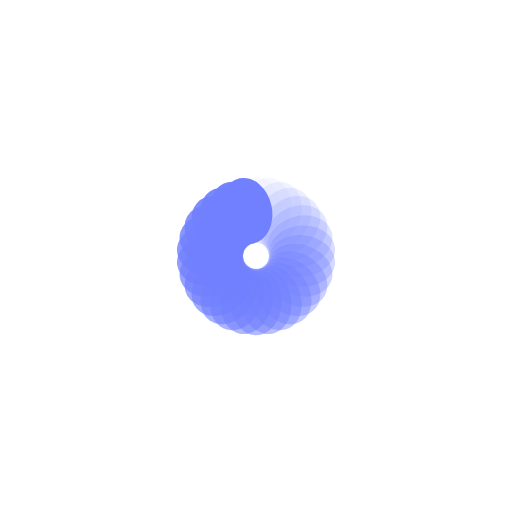
t = 0.00 s
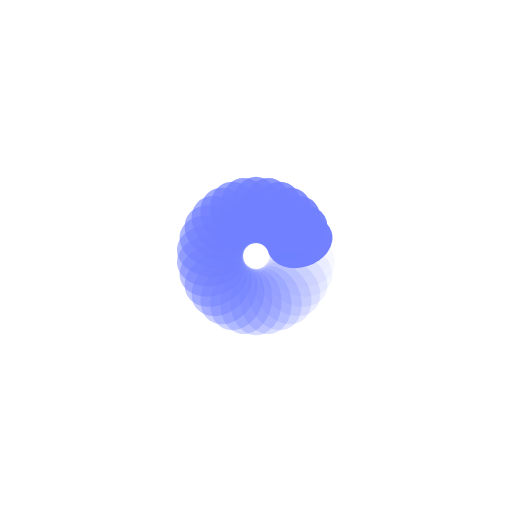
t = 0.24 s
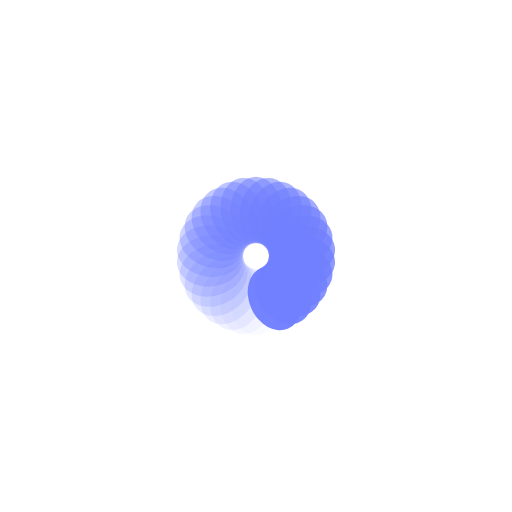
t = 0.49 s
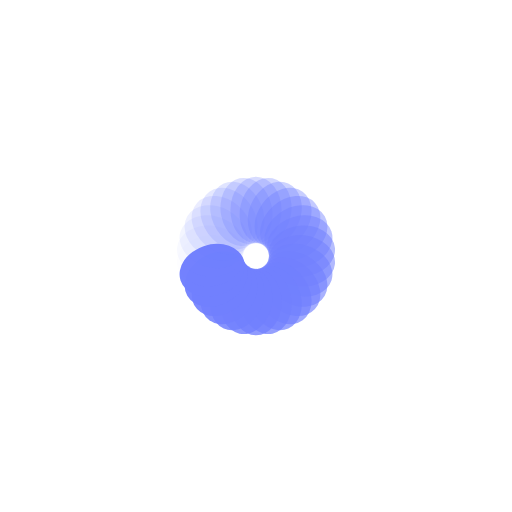
t = 0.73 s

The animated SVG that drew these frames (rendered in a browser with its animation timeline set to each time). Animation: 30 SMIL elements (animate=30); one cycle of 0.97 s, repeats indefinitely.

<?xml version="1.0" encoding="utf-8"?>
<svg xmlns="http://www.w3.org/2000/svg" xmlns:xlink="http://www.w3.org/1999/xlink" style="margin: auto; background: none; display: block; shape-rendering: auto;" width="243px" height="243px" viewBox="0 0 100 100" preserveAspectRatio="xMidYMid">
<g transform="rotate(0 50 50)">
  <rect x="45" y="34.5" rx="5" ry="6.5" width="10" height="13" fill="#7180fe">
    <animate attributeName="opacity" values="1;0" keyTimes="0;1" dur="0.970873786407767s" begin="-0.9385113268608414s" repeatCount="indefinite"></animate>
  </rect>
</g><g transform="rotate(12 50 50)">
  <rect x="45" y="34.5" rx="5" ry="6.5" width="10" height="13" fill="#7180fe">
    <animate attributeName="opacity" values="1;0" keyTimes="0;1" dur="0.970873786407767s" begin="-0.9061488673139158s" repeatCount="indefinite"></animate>
  </rect>
</g><g transform="rotate(24 50 50)">
  <rect x="45" y="34.5" rx="5" ry="6.5" width="10" height="13" fill="#7180fe">
    <animate attributeName="opacity" values="1;0" keyTimes="0;1" dur="0.970873786407767s" begin="-0.8737864077669902s" repeatCount="indefinite"></animate>
  </rect>
</g><g transform="rotate(36 50 50)">
  <rect x="45" y="34.5" rx="5" ry="6.5" width="10" height="13" fill="#7180fe">
    <animate attributeName="opacity" values="1;0" keyTimes="0;1" dur="0.970873786407767s" begin="-0.8414239482200647s" repeatCount="indefinite"></animate>
  </rect>
</g><g transform="rotate(48 50 50)">
  <rect x="45" y="34.5" rx="5" ry="6.5" width="10" height="13" fill="#7180fe">
    <animate attributeName="opacity" values="1;0" keyTimes="0;1" dur="0.970873786407767s" begin="-0.8090614886731391s" repeatCount="indefinite"></animate>
  </rect>
</g><g transform="rotate(60 50 50)">
  <rect x="45" y="34.5" rx="5" ry="6.5" width="10" height="13" fill="#7180fe">
    <animate attributeName="opacity" values="1;0" keyTimes="0;1" dur="0.970873786407767s" begin="-0.7766990291262136s" repeatCount="indefinite"></animate>
  </rect>
</g><g transform="rotate(72 50 50)">
  <rect x="45" y="34.5" rx="5" ry="6.5" width="10" height="13" fill="#7180fe">
    <animate attributeName="opacity" values="1;0" keyTimes="0;1" dur="0.970873786407767s" begin="-0.744336569579288s" repeatCount="indefinite"></animate>
  </rect>
</g><g transform="rotate(84 50 50)">
  <rect x="45" y="34.5" rx="5" ry="6.5" width="10" height="13" fill="#7180fe">
    <animate attributeName="opacity" values="1;0" keyTimes="0;1" dur="0.970873786407767s" begin="-0.7119741100323624s" repeatCount="indefinite"></animate>
  </rect>
</g><g transform="rotate(96 50 50)">
  <rect x="45" y="34.5" rx="5" ry="6.5" width="10" height="13" fill="#7180fe">
    <animate attributeName="opacity" values="1;0" keyTimes="0;1" dur="0.970873786407767s" begin="-0.6796116504854368s" repeatCount="indefinite"></animate>
  </rect>
</g><g transform="rotate(108 50 50)">
  <rect x="45" y="34.5" rx="5" ry="6.5" width="10" height="13" fill="#7180fe">
    <animate attributeName="opacity" values="1;0" keyTimes="0;1" dur="0.970873786407767s" begin="-0.6472491909385113s" repeatCount="indefinite"></animate>
  </rect>
</g><g transform="rotate(120 50 50)">
  <rect x="45" y="34.5" rx="5" ry="6.5" width="10" height="13" fill="#7180fe">
    <animate attributeName="opacity" values="1;0" keyTimes="0;1" dur="0.970873786407767s" begin="-0.6148867313915857s" repeatCount="indefinite"></animate>
  </rect>
</g><g transform="rotate(132 50 50)">
  <rect x="45" y="34.5" rx="5" ry="6.5" width="10" height="13" fill="#7180fe">
    <animate attributeName="opacity" values="1;0" keyTimes="0;1" dur="0.970873786407767s" begin="-0.5825242718446602s" repeatCount="indefinite"></animate>
  </rect>
</g><g transform="rotate(144 50 50)">
  <rect x="45" y="34.5" rx="5" ry="6.5" width="10" height="13" fill="#7180fe">
    <animate attributeName="opacity" values="1;0" keyTimes="0;1" dur="0.970873786407767s" begin="-0.5501618122977346s" repeatCount="indefinite"></animate>
  </rect>
</g><g transform="rotate(156 50 50)">
  <rect x="45" y="34.5" rx="5" ry="6.5" width="10" height="13" fill="#7180fe">
    <animate attributeName="opacity" values="1;0" keyTimes="0;1" dur="0.970873786407767s" begin="-0.517799352750809s" repeatCount="indefinite"></animate>
  </rect>
</g><g transform="rotate(168 50 50)">
  <rect x="45" y="34.5" rx="5" ry="6.5" width="10" height="13" fill="#7180fe">
    <animate attributeName="opacity" values="1;0" keyTimes="0;1" dur="0.970873786407767s" begin="-0.48543689320388345s" repeatCount="indefinite"></animate>
  </rect>
</g><g transform="rotate(180 50 50)">
  <rect x="45" y="34.5" rx="5" ry="6.5" width="10" height="13" fill="#7180fe">
    <animate attributeName="opacity" values="1;0" keyTimes="0;1" dur="0.970873786407767s" begin="-0.4530744336569579s" repeatCount="indefinite"></animate>
  </rect>
</g><g transform="rotate(192 50 50)">
  <rect x="45" y="34.5" rx="5" ry="6.5" width="10" height="13" fill="#7180fe">
    <animate attributeName="opacity" values="1;0" keyTimes="0;1" dur="0.970873786407767s" begin="-0.42071197411003236s" repeatCount="indefinite"></animate>
  </rect>
</g><g transform="rotate(204 50 50)">
  <rect x="45" y="34.5" rx="5" ry="6.5" width="10" height="13" fill="#7180fe">
    <animate attributeName="opacity" values="1;0" keyTimes="0;1" dur="0.970873786407767s" begin="-0.3883495145631068s" repeatCount="indefinite"></animate>
  </rect>
</g><g transform="rotate(216 50 50)">
  <rect x="45" y="34.5" rx="5" ry="6.5" width="10" height="13" fill="#7180fe">
    <animate attributeName="opacity" values="1;0" keyTimes="0;1" dur="0.970873786407767s" begin="-0.3559870550161812s" repeatCount="indefinite"></animate>
  </rect>
</g><g transform="rotate(228 50 50)">
  <rect x="45" y="34.5" rx="5" ry="6.5" width="10" height="13" fill="#7180fe">
    <animate attributeName="opacity" values="1;0" keyTimes="0;1" dur="0.970873786407767s" begin="-0.32362459546925565s" repeatCount="indefinite"></animate>
  </rect>
</g><g transform="rotate(240 50 50)">
  <rect x="45" y="34.5" rx="5" ry="6.5" width="10" height="13" fill="#7180fe">
    <animate attributeName="opacity" values="1;0" keyTimes="0;1" dur="0.970873786407767s" begin="-0.2912621359223301s" repeatCount="indefinite"></animate>
  </rect>
</g><g transform="rotate(252 50 50)">
  <rect x="45" y="34.5" rx="5" ry="6.5" width="10" height="13" fill="#7180fe">
    <animate attributeName="opacity" values="1;0" keyTimes="0;1" dur="0.970873786407767s" begin="-0.2588996763754045s" repeatCount="indefinite"></animate>
  </rect>
</g><g transform="rotate(264 50 50)">
  <rect x="45" y="34.5" rx="5" ry="6.5" width="10" height="13" fill="#7180fe">
    <animate attributeName="opacity" values="1;0" keyTimes="0;1" dur="0.970873786407767s" begin="-0.22653721682847894s" repeatCount="indefinite"></animate>
  </rect>
</g><g transform="rotate(276 50 50)">
  <rect x="45" y="34.5" rx="5" ry="6.5" width="10" height="13" fill="#7180fe">
    <animate attributeName="opacity" values="1;0" keyTimes="0;1" dur="0.970873786407767s" begin="-0.1941747572815534s" repeatCount="indefinite"></animate>
  </rect>
</g><g transform="rotate(288 50 50)">
  <rect x="45" y="34.5" rx="5" ry="6.5" width="10" height="13" fill="#7180fe">
    <animate attributeName="opacity" values="1;0" keyTimes="0;1" dur="0.970873786407767s" begin="-0.16181229773462782s" repeatCount="indefinite"></animate>
  </rect>
</g><g transform="rotate(300 50 50)">
  <rect x="45" y="34.5" rx="5" ry="6.5" width="10" height="13" fill="#7180fe">
    <animate attributeName="opacity" values="1;0" keyTimes="0;1" dur="0.970873786407767s" begin="-0.12944983818770225s" repeatCount="indefinite"></animate>
  </rect>
</g><g transform="rotate(312 50 50)">
  <rect x="45" y="34.5" rx="5" ry="6.5" width="10" height="13" fill="#7180fe">
    <animate attributeName="opacity" values="1;0" keyTimes="0;1" dur="0.970873786407767s" begin="-0.0970873786407767s" repeatCount="indefinite"></animate>
  </rect>
</g><g transform="rotate(324 50 50)">
  <rect x="45" y="34.5" rx="5" ry="6.5" width="10" height="13" fill="#7180fe">
    <animate attributeName="opacity" values="1;0" keyTimes="0;1" dur="0.970873786407767s" begin="-0.06472491909385113s" repeatCount="indefinite"></animate>
  </rect>
</g><g transform="rotate(336 50 50)">
  <rect x="45" y="34.5" rx="5" ry="6.5" width="10" height="13" fill="#7180fe">
    <animate attributeName="opacity" values="1;0" keyTimes="0;1" dur="0.970873786407767s" begin="-0.032362459546925564s" repeatCount="indefinite"></animate>
  </rect>
</g><g transform="rotate(348 50 50)">
  <rect x="45" y="34.5" rx="5" ry="6.5" width="10" height="13" fill="#7180fe">
    <animate attributeName="opacity" values="1;0" keyTimes="0;1" dur="0.970873786407767s" begin="0s" repeatCount="indefinite"></animate>
  </rect>
</g>
<!-- [ldio] generated by https://loading.io/ --></svg>